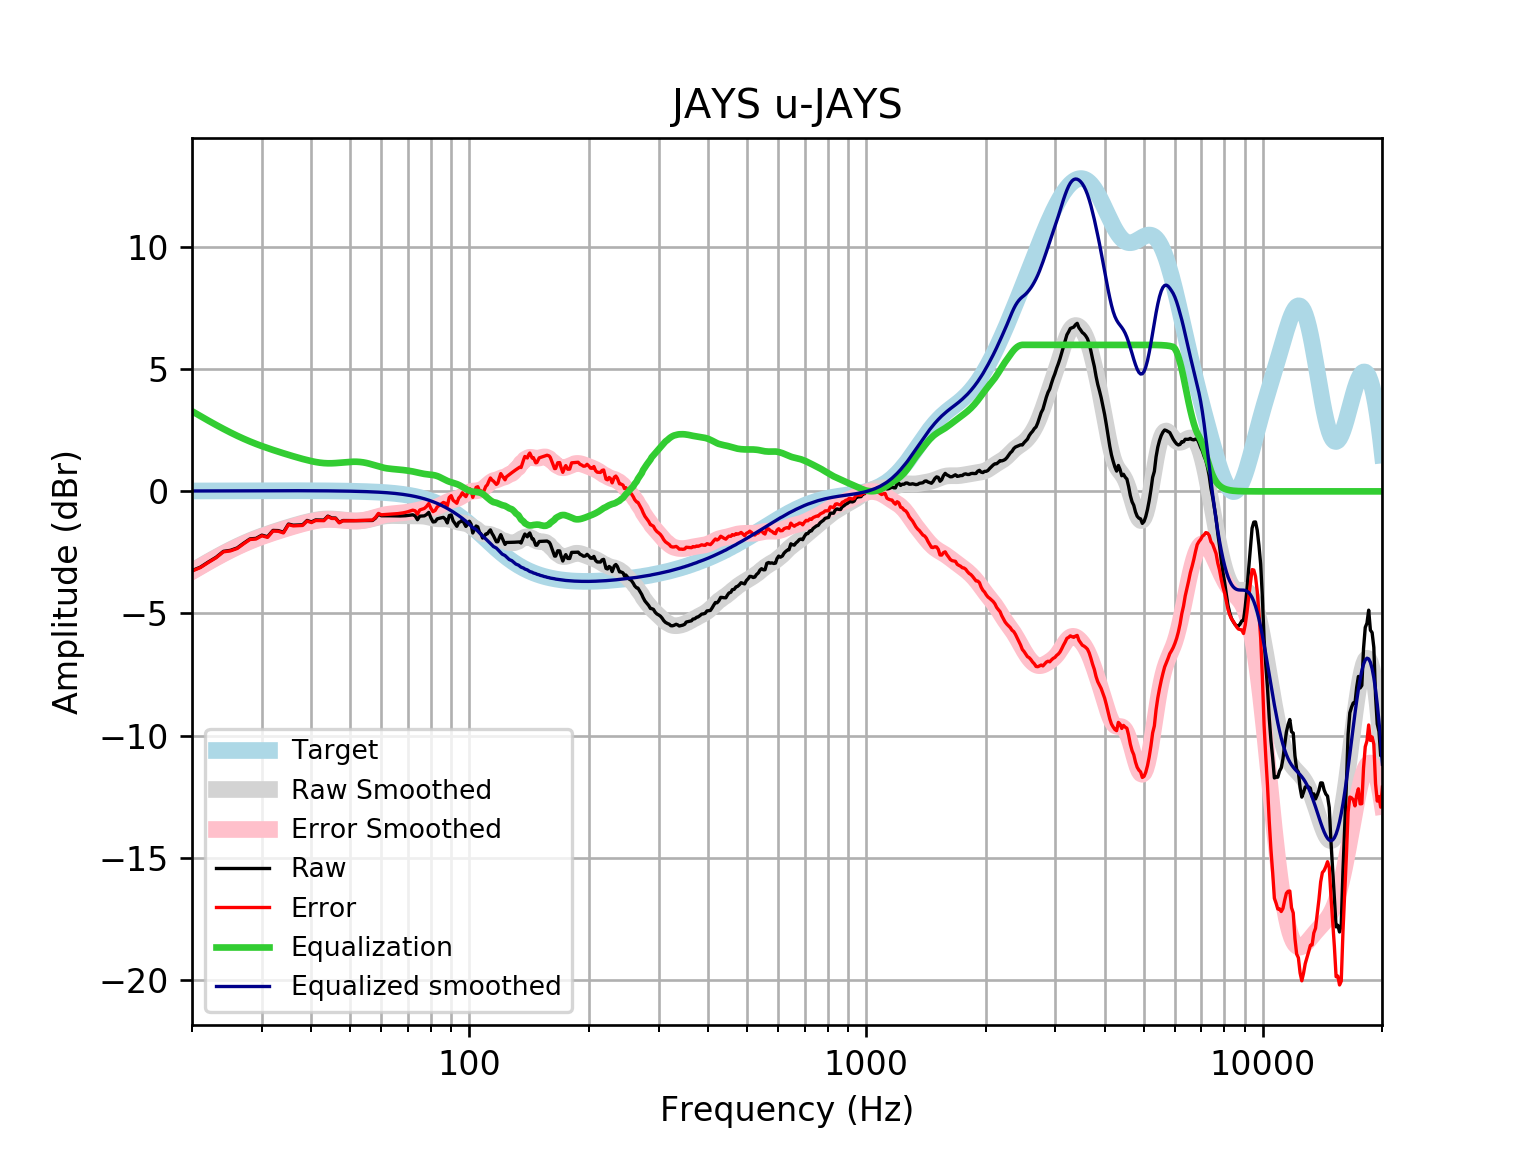

Data behind this chart, as committed beside it:
frequency, raw, error, smoothed, error_smoothed, equalization, equalized_raw, equalized_smoothed, target
20, -3.246, -3.263, -3.266, -3.283, 3.283, 0.03659, 0.01646, 0.01648
21, -3.102, -3.12, -3.065, -3.082, 3.082, -0.01961, 0.01765, 0.01765
22, -2.889, -2.908, -2.876, -2.895, 2.895, 0.005711, 0.01877, 0.01876
23, -2.699, -2.719, -2.701, -2.721, 2.721, 0.02187, 0.01984, 0.01983
24, -2.455, -2.476, -2.538, -2.559, 2.559, 0.1038, 0.02085, 0.02084
25, -2.414, -2.436, -2.389, -2.411, 2.411, -0.003058, 0.02181, 0.02179
26, -2.316, -2.338, -2.253, -2.276, 2.276, -0.03976, 0.02271, 0.02269
27, -2.121, -2.145, -2.13, -2.154, 2.154, 0.03215, 0.02355, 0.02353
28, -1.946, -1.971, -2.019, -2.043, 2.043, 0.09709, 0.02433, 0.02431
29, -1.924, -1.949, -1.919, -1.944, 1.944, 0.01994, 0.02504, 0.02502
30, -1.792, -1.818, -1.829, -1.854, 1.854, 0.06189, 0.02567, 0.02566
31, -1.857, -1.883, -1.746, -1.772, 1.772, -0.08405, 0.02623, 0.02622
32, -1.598, -1.625, -1.67, -1.697, 1.697, 0.09838, 0.02668, 0.02668
33, -1.606, -1.633, -1.599, -1.626, 1.626, 0.01986, 0.02704, 0.02704
34, -1.674, -1.701, -1.532, -1.56, 1.56, -0.1147, 0.02728, 0.02728
35, -1.338, -1.365, -1.469, -1.496, 1.496, 0.1585, 0.0274, 0.0274
36, -1.385, -1.413, -1.409, -1.437, 1.437, 0.05131, 0.02739, 0.02739
37, -1.376, -1.403, -1.353, -1.38, 1.38, 0.004115, 0.02723, 0.02723
38, -1.368, -1.395, -1.301, -1.328, 1.328, -0.04044, 0.02691, 0.02692
39, -1.19, -1.217, -1.254, -1.28, 1.28, 0.08988, 0.02643, 0.02644
40, -1.251, -1.276, -1.212, -1.238, 1.238, -0.01273, 0.02578, 0.02579
41, -1.168, -1.193, -1.178, -1.203, 1.203, 0.03448, 0.02495, 0.02496
42, -1.172, -1.195, -1.152, -1.176, 1.176, 0.004231, 0.02393, 0.02393
43, -1.176, -1.199, -1.135, -1.158, 1.158, -0.01814, 0.02272, 0.02272
44, -1.013, -1.034, -1.129, -1.15, 1.15, 0.137, 0.0213, 0.0213
45, -1.089, -1.109, -1.131, -1.151, 1.151, 0.06168, 0.01968, 0.01967
46, -1.092, -1.11, -1.141, -1.159, 1.159, 0.06613, 0.01785, 0.01783
47, -1.273, -1.288, -1.155, -1.171, 1.171, -0.1015, 0.01579, 0.01577
48, -1.194, -1.207, -1.172, -1.186, 1.186, -0.008202, 0.0135, 0.01347
49, -1.196, -1.207, -1.188, -1.199, 1.199, 0.003541, 0.01097, 0.01094
50, -1.197, -1.205, -1.201, -1.21, 1.21, 0.01261, 0.008186, 0.008144
51, -1.197, -1.202, -1.21, -1.215, 1.215, 0.01738, 0.005126, 0.00508
52, -1.197, -1.199, -1.212, -1.213, 1.213, 0.01656, 0.001774, 0.001724
53, -1.196, -1.194, -1.206, -1.205, 1.205, 0.008993, -0.001894, -0.001946
54, -1.194, -1.188, -1.194, -1.188, 1.188, -0.006273, -0.005905, -0.005958
55, -1.193, -1.183, -1.174, -1.163, 1.163, -0.02955, -0.01029, -0.01034
56, -1.192, -1.177, -1.147, -1.132, 1.132, -0.06005, -0.01508, -0.01514
57, -1.192, -1.172, -1.117, -1.096, 1.096, -0.09567, -0.02033, -0.02038
58, -1.096, -1.069, -1.085, -1.059, 1.059, -0.03684, -0.02607, -0.02611
59, -0.9345, -0.9021, -1.055, -1.022, 1.022, 0.08771, -0.03234, -0.03238
60, -0.9982, -0.9589, -1.029, -0.9897, 0.9897, -0.008417, -0.03921, -0.03925
61, -0.9976, -0.9509, -1.01, -0.963, 0.963, -0.03462, -0.04672, -0.04675
62, -0.9977, -0.9428, -0.9974, -0.9424, 0.9424, -0.05528, -0.05494, -0.05496
63, -0.999, -0.9351, -0.9912, -0.9273, 0.9273, -0.07167, -0.06392, -0.06393
64, -1.001, -0.9277, -0.9897, -0.9159, 0.9159, -0.08544, -0.07372, -0.07373
65, -1.004, -0.9198, -0.9908, -0.9064, 0.9064, -0.09788, -0.0844, -0.08441
66, -1.006, -0.9104, -0.993, -0.897, 0.897, -0.1095, -0.09604, -0.09603
67, -1.007, -0.898, -0.9955, -0.8868, 0.8868, -0.1199, -0.1087, -0.1087
68, -1.004, -0.8814, -0.9978, -0.8754, 0.8754, -0.1284, -0.1224, -0.1224
69, -0.9971, -0.8599, -1, -0.8627, 0.8627, -0.1343, -0.1372, -0.1372
70, -0.9867, -0.8334, -1.002, -0.8487, 0.8487, -0.138, -0.1533, -0.1533
71, -0.9732, -0.8026, -1.004, -0.8331, 0.8331, -0.1401, -0.1706, -0.1706
72, -0.9579, -0.7688, -1.005, -0.8154, 0.8154, -0.1426, -0.1892, -0.1892
73, -1.002, -0.7931, -1.005, -0.7955, 0.7955, -0.2068, -0.2092, -0.2092
74, -1.16, -0.9297, -1.005, -0.774, 0.774, -0.3862, -0.2306, -0.2305
75, -1.015, -0.7611, -1.006, -0.7522, 0.7522, -0.2624, -0.2535, -0.2534
76, -1.007, -0.7296, -1.01, -0.7317, 0.7317, -0.2756, -0.2778, -0.2778
77, -1.003, -0.6993, -1.018, -0.7144, 0.7144, -0.2886, -0.3037, -0.3037
78, -0.9489, -0.6177, -1.032, -0.7011, 0.7011, -0.2478, -0.3312, -0.3312
79, -0.8599, -0.4996, -1.051, -0.6909, 0.6909, -0.169, -0.3604, -0.3603
... 553 more rows
